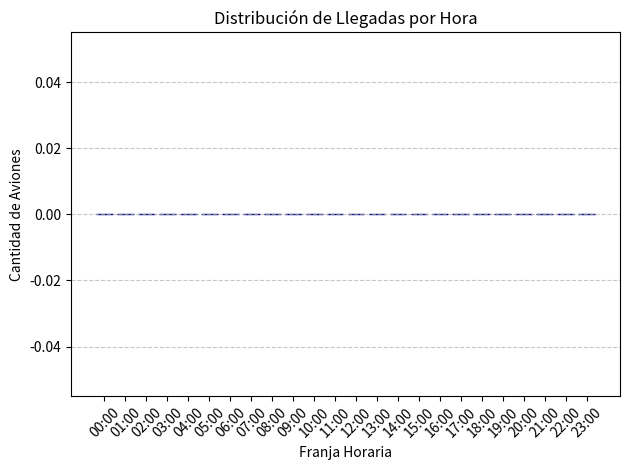

The script that saved this image:
import os
from datetime import datetime
import matplotlib.pyplot as plt
import math

class Aircraft:
    def __init__(self, aircraft_id,airline_company,origin_airport,time_of_landing ):
        self.aircraft_id = aircraft_id
        self.airline_company = airline_company
        self.origin_airport = origin_airport
        self.time_of_landing = time_of_landing

def LoadArrivals (filename):
    if not os.path.exists(filename):
        return []

    aircraft = []

    with open(filename,'r') as file:
        line = file.readline()

        while line:
            parts = line.split()
            if parts[0] != 'AIRCRAFT' and len(parts) == 4:
                if len(parts[0]) == 5 or len(parts[0]) == 6:
                    if len(parts[1]) == 4:
                        try:
                            datetime.strptime(parts[2],'%H:%M')
                            if len(parts[3]) == 3:
                                aircraft.append(Aircraft(parts[0],parts[3],parts[1],parts[2]))
                        except ValueError:
                            pass

            line = file.readline()

    return aircraft


def PlotArrivals(aircraft):
    i = 0
    rangos = [0]*24
    while i < len(aircraft):
        time = aircraft[i].time_of_landing
        hora = int(time.split(':')[0])
        rangos[hora] += 1
        i += 1

    horas_labels = [f"{h:02d}:00" for h in range(24)]

    plt.bar(horas_labels, rangos, color='skyblue', edgecolor='navy')
    plt.xlabel('Franja Horaria')
    plt.ylabel('Cantidad de Aviones')
    plt.title('Distribución de Llegadas por Hora')
    plt.xticks(rotation=45)
    plt.grid(axis='y', linestyle='--', alpha=0.7)


    plt.tight_layout()
    plt.savefig('arrivals_distribution.png')
    plt.show()

def SaveFlights (aircraft, filename):
    if not aircraft:
        return -1
    try:
        with open(filename,'w') as file:
            file.write('AIRCRAFT ORIGIN ARRIVAL AIRLINE\n')

            i=0
            while i < len(aircraft):
                ac = aircraft[i]
                if ac.aircraft_id:
                   aircraft_id = ac.aircraft_id
                else:
                   aircraft_id = "-"
                if ac.airline_company:
                    airline_company = ac.airline_company
                else:
                    airline_company = "-"
                if ac.origin_airport:
                    origin_airport = ac.origin_airport
                else:
                    origin_airport = "-"
                if ac.time_of_landing:
                    time_of_landing = ac.time_of_landing
                else:
                    time_of_landing = "-"

                file.write(f"{aircraft_id} {origin_airport} {time_of_landing} {airline_company}\n")

                i +=1

        return 0

    except IOError:
        return -1

def PlotAirlines (aircraft):
    if not aircraft:
        return -1
    airlines = {}
    i = 0
    while i < len(aircraft):
        ac = aircraft[i]
        airline = ac.airline_company
        if airline:
            if airline in airlines:
                airlines [airline] += 1
            else:
                airlines [airline] = 1
            i+=1
    x = list(airlines.keys())
    y = list(airlines.values())

    plt.bar(x, y)
    plt.xlabel('airlines')
    plt.ylabel('Cantidad de Aviones')
    plt.title('Cantidad de aviones por Airline')
    plt.xticks(rotation=45)
    plt.grid(axis='y', linestyle='--', alpha=0.7)
    plt.tight_layout()
    plt.savefig('cantidad_airlines.png')
    plt.show()

    return 0


def PlotFlightsType (aircraft):
    schengen_prefixes = [
        'LO', 'EB', 'LK', 'LC', 'EK', 'EE', 'EF', 'LF', 'ED', 'LG', 'EH', 'LH',
        'BI', 'LI', 'EV', 'EY', 'EL', 'LM', 'EN', 'EP', 'LP', 'LZ', 'LJ', 'LE', 'ES', 'LS'
    ]
    if not aircraft:
        return -1

    count_schengen = 0
    count_no_schengen = 0

    i = 0
    while i < len(aircraft):
        origin = aircraft[i].origin_airport
        codigo = str(origin[:2])
        if codigo in schengen_prefixes:
            count_schengen += 1
        else:
            count_no_schengen += 1
        i +=1
    x_label = ['Origin']
    plt.bar(x_label, [count_schengen], color='blue', label='Schengen')
    plt.bar(x_label, [count_no_schengen], bottom=[count_schengen], color='red', label='No Schengen')
    plt.title('Schengen origin')
    plt.ylabel = ['Count']
    plt.ylim(0, count_schengen + count_no_schengen + 10)
    plt.legend()
    plt.show()

    return 0


def LoadAirports (filename):
    airports_db = {}
    if os.path.exists(filename):
        f = open(filename, 'r')
        f.readline()
        for line in f:
            parts = line.strip().split()
            if len(parts) == 3:
                code = parts[0]
                lat = (parts[1])
                lon = (parts[2])

                deg_lat = int(lat[1:3])
                min_lat = int(lat[3:5])
                sec_lat = int(lat[5:7])

                lat_val = deg_lat + min_lat/60 + sec_lat/3600
                if lat[0] == "S":
                    lat_val = -lat_val

                deg_lon = int(lon[1:4])
                min_lon = int(lon[4:6])
                sec_lon = int(lon[6:8])

                lon_val = deg_lon + min_lon/60 + sec_lon/3600
                if lon[0] == "W":
                    lon_val = -lon_val

                airports_db[code] = (lat_val, lon_val)

        f.close()
    return airports_db


def MapFlights (aircraft, airports_db):
    schengen_prefixes = [
        'LO', 'EB', 'LK', 'LC', 'EK', 'EE', 'EF', 'LF', 'ED', 'LG', 'EH', 'LH',
        'BI', 'LI', 'EV', 'EY', 'EL', 'LM', 'EN', 'EP', 'LP', 'LZ', 'LJ', 'LE', 'ES', 'LS'
    ]
    if "LEBL" not in airports_db:
        return -1

    lat_dest, lon_dest = airports_db["LEBL"]

    f = open("flights.kml", "w")

    f.write("<?xml version='1.0' encoding='UTF-8'?>\n")
    f.write('<kml xmlns="http://www.opengis.net/kml/2.2">\n')
    f.write("<Document>\n")

    i = 0
    while i < len(aircraft):
        ac = aircraft[i]
        orig = ac.origin_airport

        if orig in airports_db:
            lat_orig, lon_orig = airports_db[orig]

            codigo = str(orig[:2])
            if codigo in schengen_prefixes:
                color = "ffff0000"
            else:
                color = "ff0000ff"

            f.write("   <Placemark>\n")
            f.write("   <name>" + str(ac.aircraft_id) + "</name>\n")
            f.write("   <Style><LineStyle><color>" + color + "</color><width>2</width></LineStyle></Style>\n")
            f.write("   <LineString>\n")
            f.write("   <coordinates>\n")

            f.write("   " + str(lon_orig) + "," + str(lat_orig) + ",0 ")
            f.write(str(lon_dest) + "," + str(lat_dest) + ",0\n")
            f.write("   </coordinates>\n")
            f.write("   </LineString>\n")
            f.write("   </Placemark>\n")

        i = i + 1
    f.write("</Document>\n")
    f.write("</kml>\n")
    f.close()

    return 0


def LongDistanceArrivals(aircraft, airports_db):
    long_distance_list = []

    if "LEBL" not in airports_db:
        return long_distance_list

    lat_dest, lon_dest = airports_db["LEBL"]
    R = 6371.0

    i = 0
    while i < len(aircraft):
        ac = aircraft[i]
        orig = ac.origin_airport

        if orig in airports_db:
            lat_orig, lon_orig = airports_db[orig]

            lat_rad_orig = lat_orig * math.pi/180
            lat_rad_dest = lat_dest * math.pi/180
            diff_lat = (lat_dest - lat_orig) * math.pi/180
            diff_lon = (lon_dest - lon_orig) * math.pi/180

            a = math.sin(diff_lat/2)**2 + math.cos(lat_rad_orig) * math.cos(lat_rad_dest) * math.sin(diff_lon/2)**2
            c = 2 * math.atan2(math.sqrt(a), math.sqrt(1-a))
            dist = R * c

            if dist > 2000:
                long_distance_list.append(ac)

        i = i + 1

    return long_distance_list



if __name__ == "__main__":
    aircraft = LoadArrivals("Arrivals.txt")
    airports_db = LoadAirports("Airports.txt")

    PlotArrivals(aircraft)
    PlotAirlines(aircraft)
    PlotFlightsType(aircraft)

    SaveFlights(aircraft, "salida_test.txt")
    MapFlights(aircraft, airports_db)

    specials = LongDistanceArrivals(aircraft, airports_db)
    print("Airplanes that require special inspection (>2000km):", len(specials))
